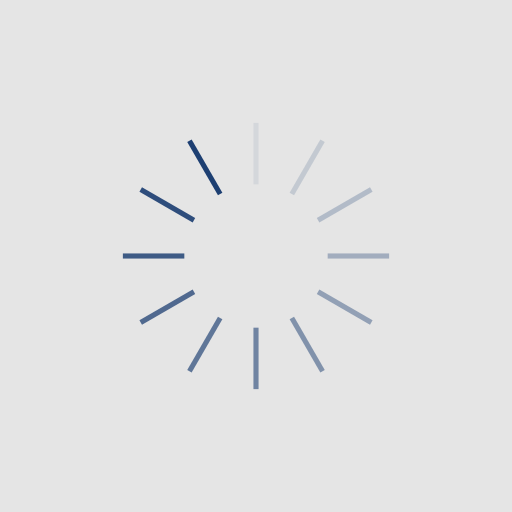
t = 0.00 s
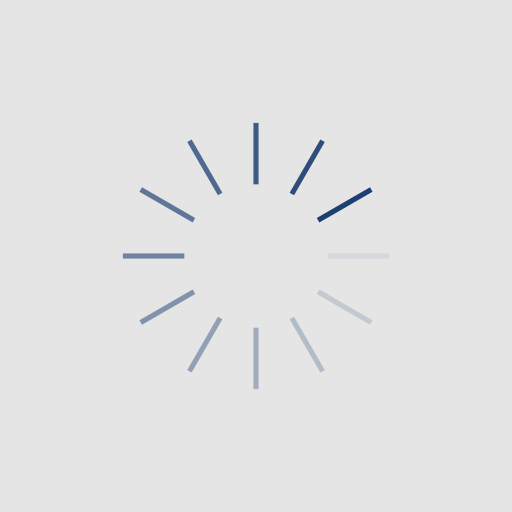
t = 0.25 s
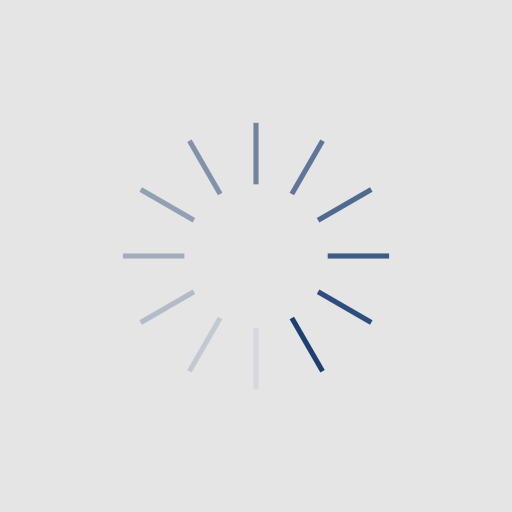
t = 0.50 s
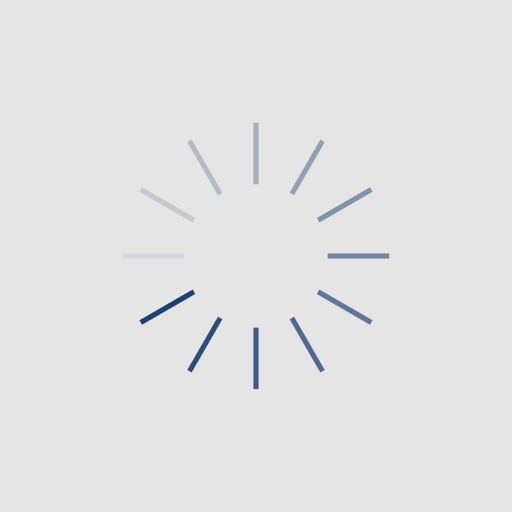
t = 0.75 s

The animated SVG that drew these frames (rendered in a browser with its animation timeline set to each time). Animation: 12 SMIL elements (animate=12); one cycle of 1.00 s, repeats indefinitely.

<?xml version="1.0" encoding="utf-8"?>
<svg xmlns="http://www.w3.org/2000/svg" xmlns:xlink="http://www.w3.org/1999/xlink" style="margin: auto; background: rgb(229, 229, 229); display: block; shape-rendering: auto;" width="54px" height="54px" viewBox="0 0 100 100" preserveAspectRatio="xMidYMid">
<g transform="rotate(0 50 50)">
  <rect x="49.5" y="24" rx="0" ry="0" width="1" height="12" fill="#1d3f72">
    <animate attributeName="opacity" values="1;0" keyTimes="0;1" dur="1s" begin="-0.9166666666666666s" repeatCount="indefinite"></animate>
  </rect>
</g><g transform="rotate(30 50 50)">
  <rect x="49.5" y="24" rx="0" ry="0" width="1" height="12" fill="#1d3f72">
    <animate attributeName="opacity" values="1;0" keyTimes="0;1" dur="1s" begin="-0.8333333333333334s" repeatCount="indefinite"></animate>
  </rect>
</g><g transform="rotate(60 50 50)">
  <rect x="49.5" y="24" rx="0" ry="0" width="1" height="12" fill="#1d3f72">
    <animate attributeName="opacity" values="1;0" keyTimes="0;1" dur="1s" begin="-0.75s" repeatCount="indefinite"></animate>
  </rect>
</g><g transform="rotate(90 50 50)">
  <rect x="49.5" y="24" rx="0" ry="0" width="1" height="12" fill="#1d3f72">
    <animate attributeName="opacity" values="1;0" keyTimes="0;1" dur="1s" begin="-0.6666666666666666s" repeatCount="indefinite"></animate>
  </rect>
</g><g transform="rotate(120 50 50)">
  <rect x="49.5" y="24" rx="0" ry="0" width="1" height="12" fill="#1d3f72">
    <animate attributeName="opacity" values="1;0" keyTimes="0;1" dur="1s" begin="-0.5833333333333334s" repeatCount="indefinite"></animate>
  </rect>
</g><g transform="rotate(150 50 50)">
  <rect x="49.5" y="24" rx="0" ry="0" width="1" height="12" fill="#1d3f72">
    <animate attributeName="opacity" values="1;0" keyTimes="0;1" dur="1s" begin="-0.5s" repeatCount="indefinite"></animate>
  </rect>
</g><g transform="rotate(180 50 50)">
  <rect x="49.5" y="24" rx="0" ry="0" width="1" height="12" fill="#1d3f72">
    <animate attributeName="opacity" values="1;0" keyTimes="0;1" dur="1s" begin="-0.4166666666666667s" repeatCount="indefinite"></animate>
  </rect>
</g><g transform="rotate(210 50 50)">
  <rect x="49.5" y="24" rx="0" ry="0" width="1" height="12" fill="#1d3f72">
    <animate attributeName="opacity" values="1;0" keyTimes="0;1" dur="1s" begin="-0.3333333333333333s" repeatCount="indefinite"></animate>
  </rect>
</g><g transform="rotate(240 50 50)">
  <rect x="49.5" y="24" rx="0" ry="0" width="1" height="12" fill="#1d3f72">
    <animate attributeName="opacity" values="1;0" keyTimes="0;1" dur="1s" begin="-0.25s" repeatCount="indefinite"></animate>
  </rect>
</g><g transform="rotate(270 50 50)">
  <rect x="49.5" y="24" rx="0" ry="0" width="1" height="12" fill="#1d3f72">
    <animate attributeName="opacity" values="1;0" keyTimes="0;1" dur="1s" begin="-0.16666666666666666s" repeatCount="indefinite"></animate>
  </rect>
</g><g transform="rotate(300 50 50)">
  <rect x="49.5" y="24" rx="0" ry="0" width="1" height="12" fill="#1d3f72">
    <animate attributeName="opacity" values="1;0" keyTimes="0;1" dur="1s" begin="-0.08333333333333333s" repeatCount="indefinite"></animate>
  </rect>
</g><g transform="rotate(330 50 50)">
  <rect x="49.5" y="24" rx="0" ry="0" width="1" height="12" fill="#1d3f72">
    <animate attributeName="opacity" values="1;0" keyTimes="0;1" dur="1s" begin="0s" repeatCount="indefinite"></animate>
  </rect>
</g>
<!-- [ldio] generated by https://loading.io/ --></svg>